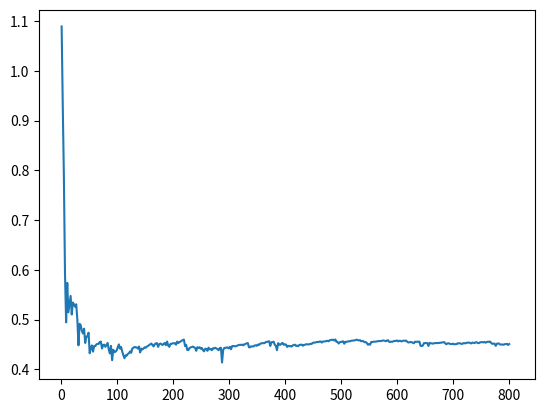

The matplotlib source for this figure:
import numpy as np
import matplotlib.pyplot as plt
from mpl_toolkits.mplot3d import Axes3D


def map_step(x):
    """
    Folded towel map
    :param x: 3D vector containing: x1, x2, x3
    :return: x(n+1): next step: x1(n+1), x2(n+1), x3(n+1)
    """
    # x(n) previous step
    x1 = x[0]
    x2 = x[1]
    x3 = x[2]

    # x(n+1) next step
    x1_step = 3.8 * x1 * (1 - x1) - 0.05 * (0.35 + x2) * (1 - 2 * x3)
    x2_step = 0.1 * ((x2 + 0.35) * (1 - 2 * x3) - 1) * (1 - 1.9 * x1)
    x3_step = 3.78 * x3 * (1 - x3) + 0.2 * x2

    return [x1_step, x2_step, x3_step]


def iterate_map(N=100, x0=[1e-3, 1e-3, 1e-3]):
    xn = np.zeros((N, 3))
    for idx, iteration in enumerate(xn):
        if idx == 0:
            # set starting point
            xn[idx] = x0
        else:
            xn[idx] = map_step(xn[idx - 1])
    return xn


def jacobian(x_):
    x = x_[0]
    y = x_[1]
    z = x_[2]

    d1 = [3.8 - 7.6 * x, 0.1 * z - 0.05, 0.1 * (y + 0.35)]
    d2 = [y * (0.38 * z - 0.19) + 0.133 * z + 0.1235, 0.1 * (1 - 1.9 * x) * (1 - 2 * z),
          -0.2 * (1 - 1.9 * x) * (y + 0.35)]
    d3 = [0, 0.2, -3.78 * 2 * z + 3.78]
    return [d1, d2, d3]


def jacobian_vector(xn):
    x = xn[:, 0]
    y = xn[:, 1]
    z = xn[:, 2]

    shape = xn.shape
    result_vector = np.zeros(shape + (3,))

    result_vector[:, 0, :] = np.column_stack((3.8 - 7.6 * x, 0.1 * z - 0.05, 0.1 * (y + 0.35)))
    result_vector[:, 1, :] = np.column_stack(
        (y * (0.38 * z - 0.19) + 0.133 * z + 0.1235, 0.1 * (1 - 1.9 * x) * (1 - 2 * z),
         -0.2 * (1 - 1.9 * x) * (y + 0.35)))
    result_vector[:, 2, :] = np.column_stack((np.repeat(0, shape[0]), np.repeat(0.2, shape[0]), -3.78 * 2 * z + 3.78))

    return result_vector


def calculate_largest_le(n_steps=500):
    """
    calculate the largest lyapunov exponent
    :return:

    """
    transient_steps = 100
    x0 = [1, 1, 1]
    xn = iterate_map(n_steps, x0)

    # temporal evolution of a small perturbation
    epsilon = 1e-3
    y0 = np.repeat(epsilon, 3)
    yn = np.identity(3)
    for jacobian_matrix in jacobian_vector(xn):
        yn = yn.dot(jacobian_matrix)
    yn = yn.dot(y0)
    le = 1 / n_steps * np.log(np.linalg.norm(yn) / np.linalg.norm(y0))

    return le


def calculcate_le_spectrum():
    return None


def visualize_map(n_steps=100000):
    transient_steps = 100
    x0 = [1, 1, 1]
    markersize = 0.2
    xn = iterate_map(n_steps, x0)
    fig = plt.figure()
    ax = fig.gca(projection='3d')
    ax.plot(xn[transient_steps:, 0], xn[transient_steps:, 1], xn[transient_steps:, 2], '.', markersize=markersize)
    plt.show()


def visualize_converging_largest_le(N=500):
    n_steps = np.linspace(1, 1000, N)
    les = np.zeros(N)
    for idx, n_step in enumerate(n_steps):
        les[idx] = calculate_largest_le(int(n_step))
    plt.plot(n_steps, les)
    plt.show()


if __name__ == '__main__':
    # visualize_map()
    visualize_converging_largest_le()
